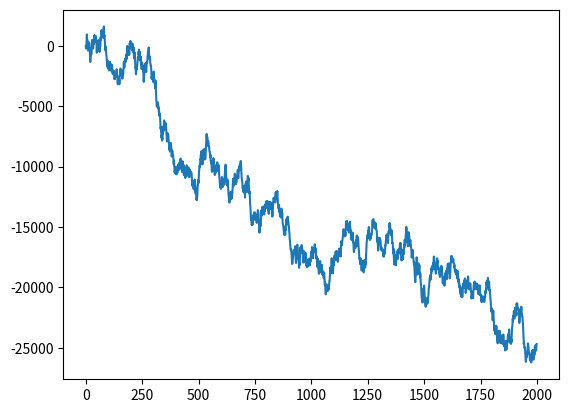

Here is the Python script that generated this plot:
#!/usr/bin/env python3
# -*- coding: utf-8 -*-
"""
Created on Sat Jan  2 10:14:10 2021

@author: alejandromorales
"""
import matplotlib.pyplot as plt
import random
import math



A = [0]
x = [0]
autocorr = []

#Generar grafica
for i in range(1,2000):
    x.append(i)
    A.append(A[i-1]+((i+1)*.0001)+(500*random.uniform(-1,1)))
    #Para que veas que cuando no se van sumando la autocorrelacion en 0 para puros random
    #A.append((500*random.uniform(-1,1)))
    
plt.plot(x,A)

#calcular mean
sum = 0
for j in range(len(A)):
    sum = sum + A[j]

mean = sum/len(A)

#calcular var y SD
var = 0
for k in range(len(A)):
    var = var + ((A[k]-mean)*(A[k]-mean))

var = var/len(A)
SD = math.sqrt(var)

x1 = []
#queremos correlation de 40 lags
for m in range(1000):   
    x1.append(m)
    lag = 0
    for l in range(m,len(A)):
        lag = lag + ((A[l-m]-mean)*(A[l]-mean))
    autocov = lag/len(A)
    autocorr.append(autocov/var)

#plt.bar(x1,autocorr) no se porque si la pongo aqui no se grafica, siempre la pongo en command window
